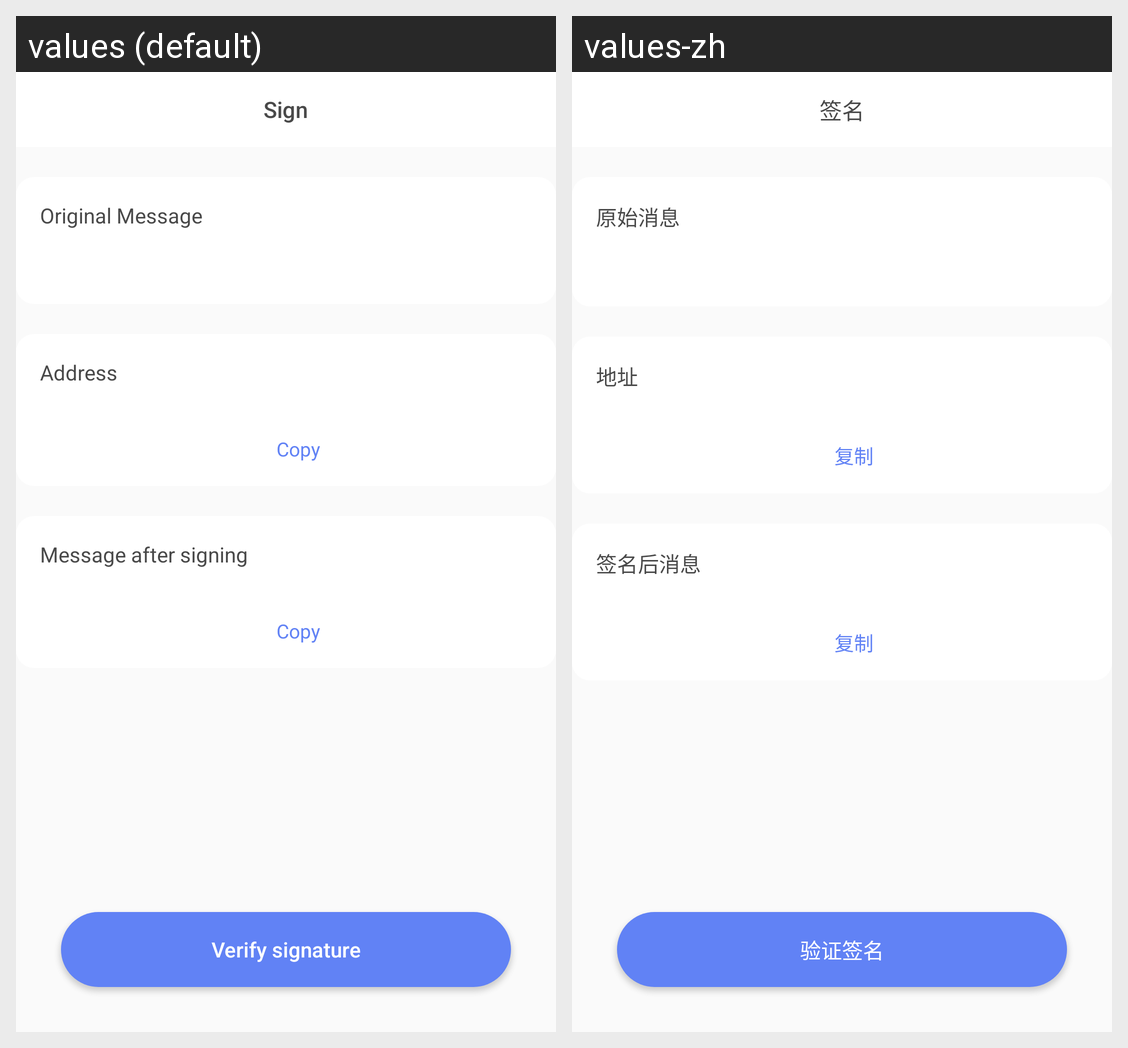

The Android screen above is rendered under two locales of the same app. Produce the string resources it draws, with the default and per-locale values.
Android screen res/layout/activity_check_sign_message.xml rendered under 2 locales, left to right: values (default), values-zh. Device: Nexus 5 (rendered at 1080×1920; each locale shown at half size, 540×960, under a caption strip naming it); theme AppTheme.
Strings drawn on this screen, with the default value and each locale's value (text and hints the layout hard-codes, and strings that could not be matched under every locale, appear in the picture but are not listed):

signature
  values: Sign
  values-zh: 签名

original_msg
  values: Original Message
  values-zh: 原始消息

address
  values: Address
  values-zh: 地址

copy_self
  values: Copy
  values-zh: 复制

signed_msg
  values: Message after signing
  values-zh: 签名后消息

check_sign
  values: Verify signature
  values-zh: 验证签名
